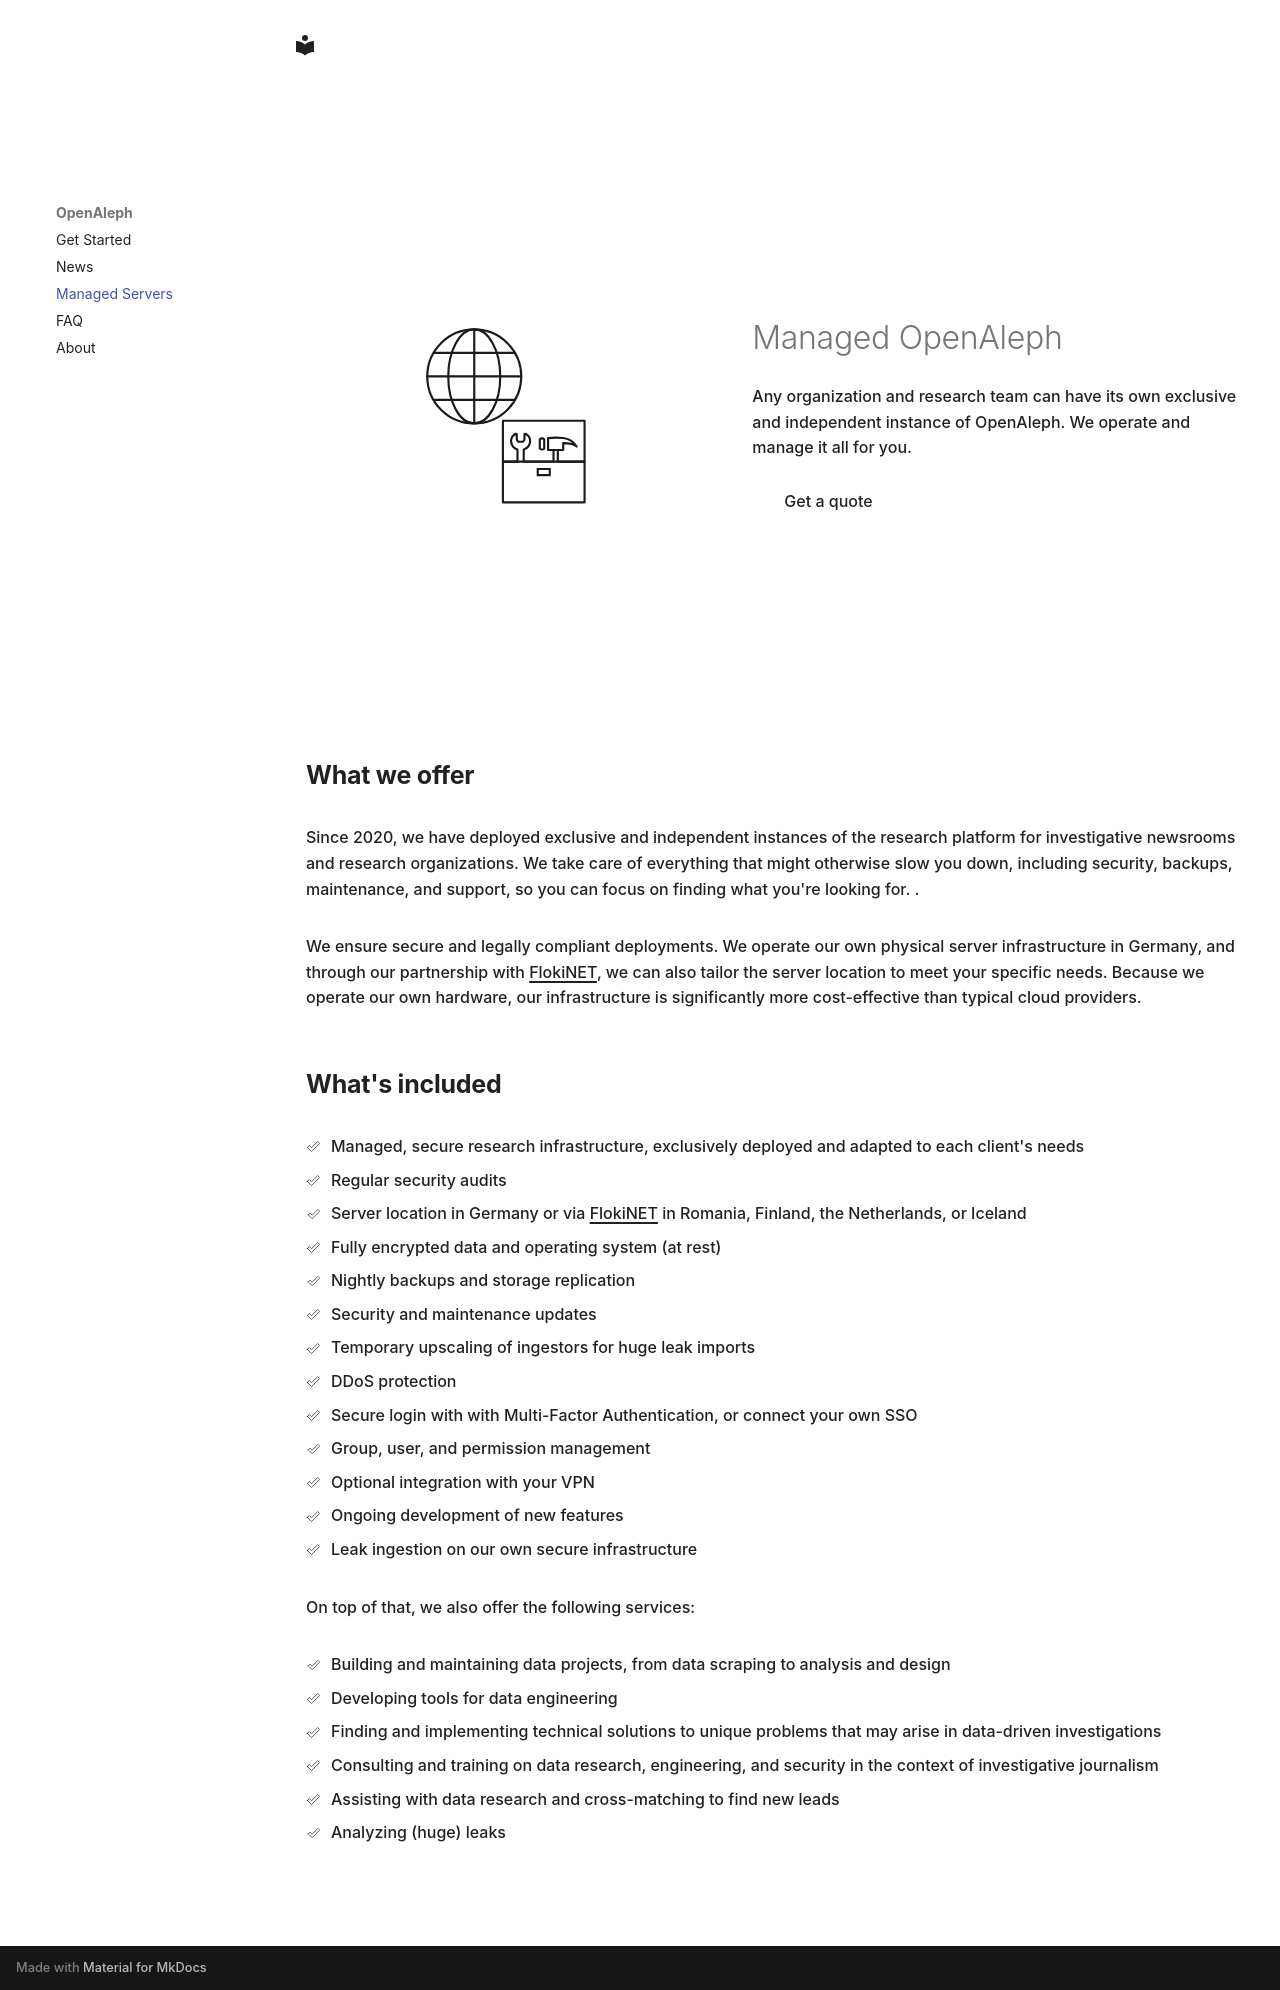

repository: openaleph/openaleph.org · page: managed/index.html · generator: mkdocs

---
title: "Managed Servers"
hide:
  - toc
---

<section class="screen screen--bg-green" data-background-color="green" markdown>

<div class="hero" markdown>

![](assets/icons/hero-ecosystem.svg){.no-border style="aspect-ratio:1/1"}

<div markdown>

# Managed OpenAleph

Any organization and research team can have its own exclusive and independent instance of OpenAleph. We operate and manage it all for you.

[Get a quote](mailto:hi@dataresearchcenter.org){.btn .btn--primary}

</div>

</div>

## What we offer

Since 2020, we have deployed exclusive and independent instances of the research platform for investigative newsrooms and research organizations. We take care of everything that might otherwise slow you down, including security, backups, maintenance, and support, so you can focus on finding what you're looking for. . 

We ensure secure and legally compliant deployments. We operate our own physical server infrastructure in Germany, and through our partnership with [FlokiNET](https://flokinet.is), we can also tailor the server location to meet your specific needs. Because we operate our own hardware, our infrastructure is significantly more cost-effective than typical cloud providers.

## What's included

- Managed, secure research infrastructure, exclusively deployed and adapted to each client's needs
- Regular security audits
- Server location in Germany or via [FlokiNET](https://flokinet.is) in Romania, Finland, the Netherlands, or Iceland
- Fully encrypted data and operating system (at rest)
- Nightly backups and storage replication
- Security and maintenance updates
- Temporary upscaling of ingestors for huge leak imports
- DDoS protection
- Secure login with with Multi-Factor Authentication, or connect your own SSO
- Group, user, and permission management
- Optional integration with your VPN
- Ongoing development of new features
- Leak ingestion on our own secure infrastructure

On top of that, we also offer the following services:

- Building and maintaining data projects, from data scraping to analysis and design
- Developing tools for data engineering
- Finding and implementing technical solutions to unique problems that may arise in data-driven investigations
- Consulting and training on data research, engineering, and security in the context of investigative journalism
- Assisting with data research and cross-matching to find new leads
- Analyzing (huge) leaks

</section>
